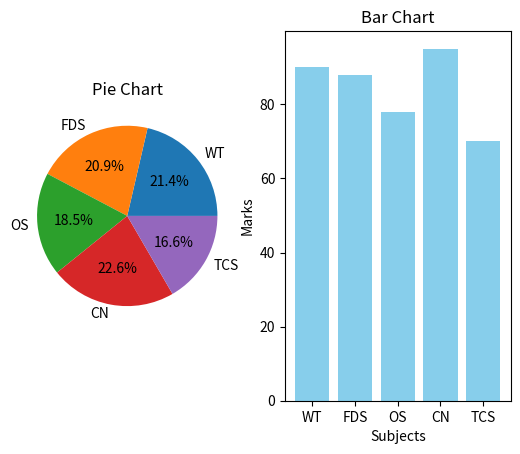

Here is the Python script that generated this plot:
# Q.2 A) Write a python program to create two lists, one representing subject names and the other 
# representing marks obtained in those subjects. Display the data in a pie chart and bar chart
import matplotlib.pyplot as plt

subjects = ['WT', 'FDS', 'OS', 'CN', 'TCS']
marks = [90, 88, 78, 95, 70]

# Pie chart
plt.subplot(121)
plt.pie(marks, labels=subjects, autopct='%1.1f%%')
plt.title('Pie Chart')

# Bar chart
plt.subplot(122)
plt.bar(subjects, marks, color='skyblue')
plt.title('Bar Chart')
plt.xlabel('Subjects')
plt.ylabel('Marks')
plt.show()
